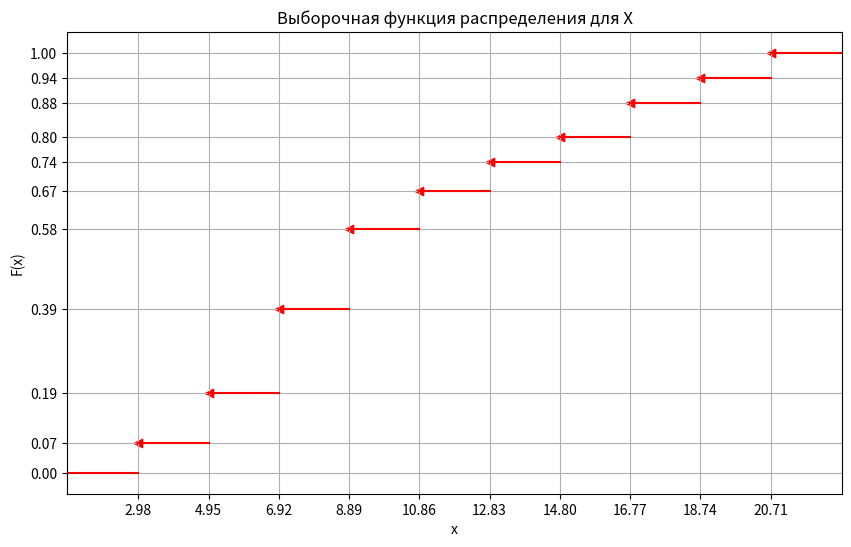

Recreate this plot in Python.
# Выборочная функция распределения для X
import matplotlib.pyplot as plt
from matplotlib.ticker import FixedLocator
# набор данных
x_all = [2.98, 4.95, 6.92, 8.89, 10.86, 12.83, 14.80, 16.77, 18.74, 20.71]
y_all = [0.07, 0.19, 0.39, 0.58, 0.67, 0.74, 0.80, 0.88, 0.94, 1.00]
# создание фигуры, на к-рой будут размещаться графики (в нашем случае - один график)
fig = plt.figure(figsize=(10, 6))
p = fig.add_subplot()
# стрелочки
p.scatter(x_all, y_all, marker="<", color="red")
# линии
for i in range(len(x_all) - 1):
    x_line = [x_all[i], x_all[i + 1]]
    y_line = [y_all[i], y_all[i]]
    p.plot(x_line, y_line, color="red")
# осталось достроить граничные линии для крайних точек x при y = 0 и y = 1: продлеваем их на l1 единиц влево и вправо
l1 = 3
p.plot([x_all[0] - l1, x_all[0]], [0, 0], color="red")
p.plot([x_all[-1], x_all[-1] + l1], [1, 1], color="red")
# устанавливаем границы графика на l2 (l2 < l1) единиц слева и справа от крайних точек x, чтобы обрезать линии
l2 = l1 - 1
plt.xlim(x_all[0] - l2, x_all[-1] + l2)
# легенда
plt.title("Выборочная функция распределения для X")
plt.ylabel("F(x)")
plt.xlabel("x")
# отметки на осях с сеткой (нужны уникальные значения отметок, чтобы не было жирного наслоения на графике)
x_all_unique, y_all_unique = list(set(x_all)), list(set([0] + y_all))  # добавляем отметку y = 0, т. к. её нет в y_all
p.xaxis.set_major_locator(FixedLocator(x_all_unique))
p.yaxis.set_major_locator(FixedLocator(y_all_unique))
p.grid()  # сетка
# вывод
plt.show()
